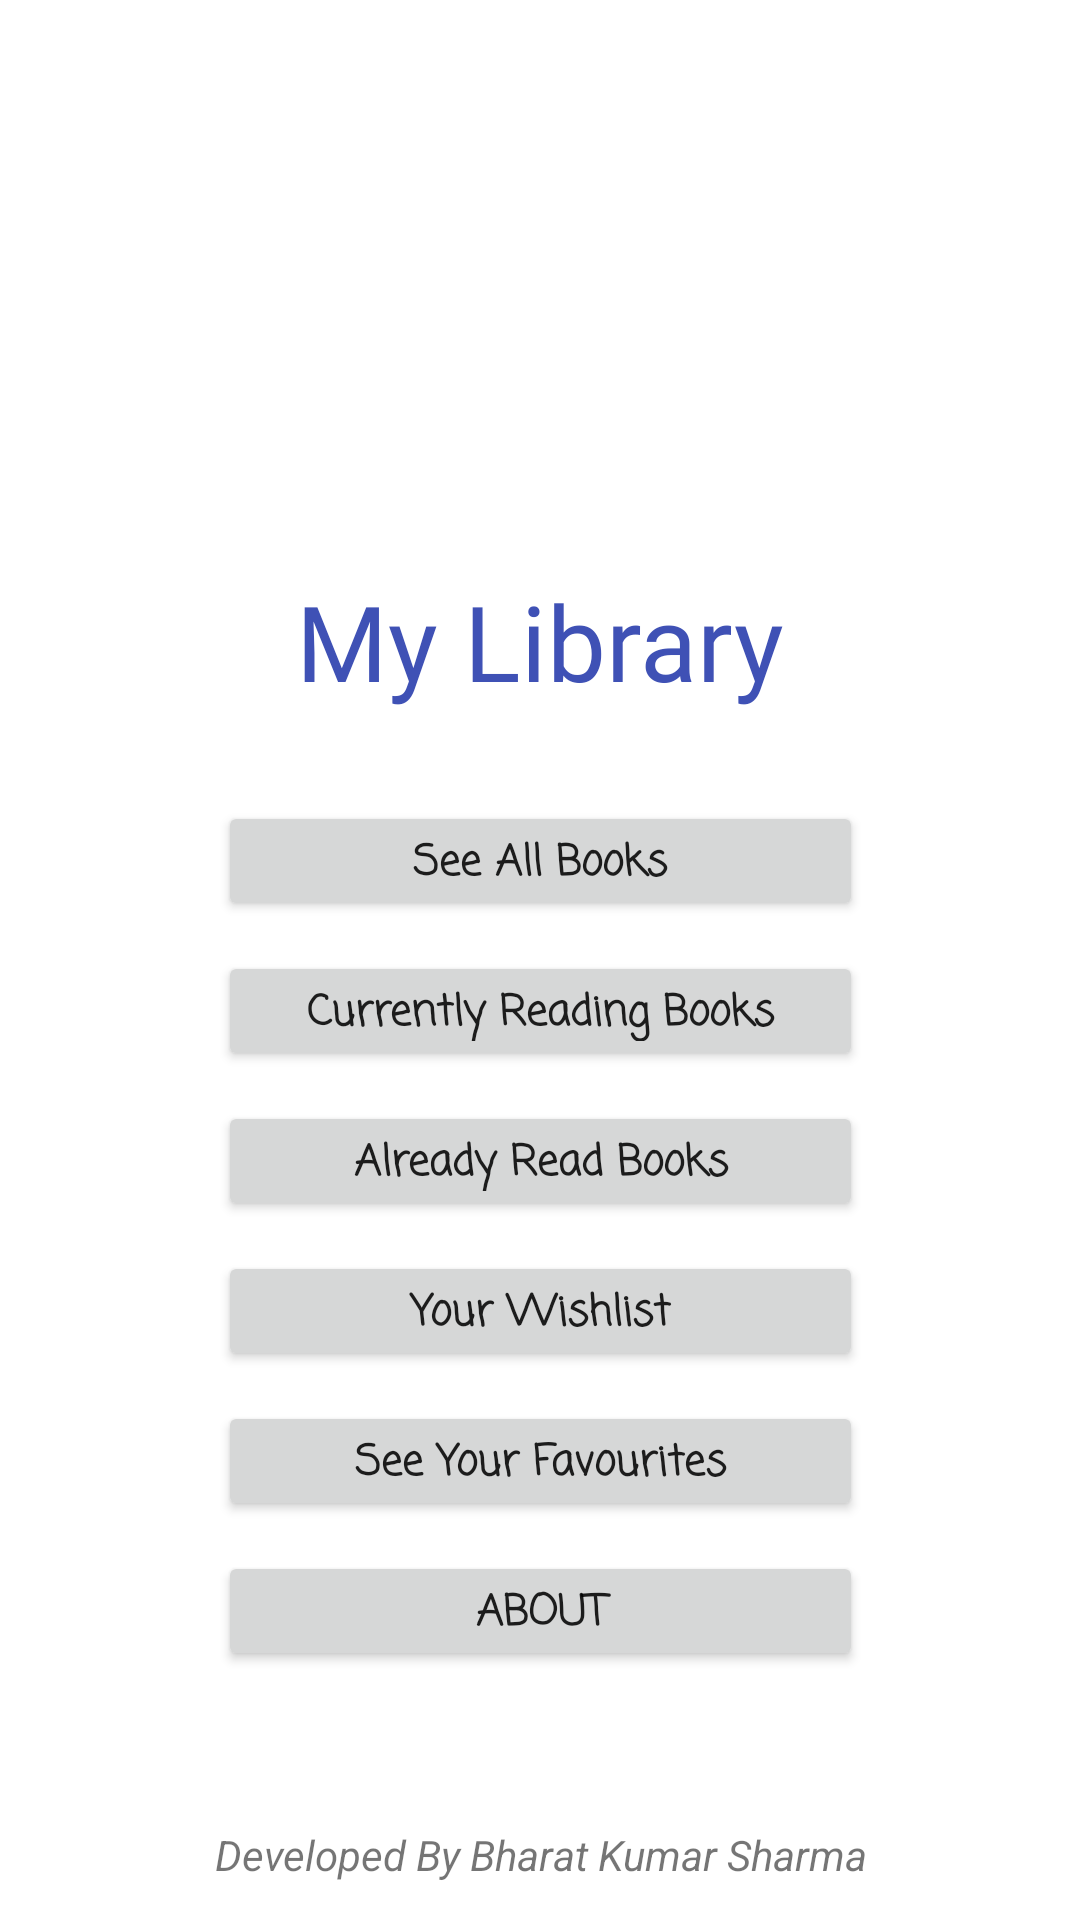

Reconstruct the res/layout file that produces this screen, plus the resources it refers to.
<!-- AndroidManifest.xml: application theme AppTheme -->
<!-- res/layout/activity_main.xml -->
<?xml version="1.0" encoding="utf-8"?>
<androidx.constraintlayout.widget.ConstraintLayout xmlns:android="http://schemas.android.com/apk/res/android"
    xmlns:app="http://schemas.android.com/apk/res-auto"
    xmlns:tools="http://schemas.android.com/tools"
    android:layout_width="match_parent"
    android:layout_height="match_parent"
    tools:context=".MainActivity">

    <TextView
        android:id="@+id/txtMyLibrary"
        android:layout_width="wrap_content"
        android:layout_height="wrap_content"
        android:layout_marginTop="30dp"
        android:fontFamily="@font/just_me_again_down_here"
        android:text="My Library"
        android:textColor="@color/colorPrimaryDark"
        android:textSize="35sp"
        app:layout_constraintEnd_toEndOf="@+id/imageView"
        app:layout_constraintStart_toStartOf="@+id/imageView"
        app:layout_constraintTop_toBottomOf="@+id/imageView" />

    <ImageView
        android:id="@+id/imageView"
        android:layout_width="120dp"
        android:layout_height="130dp"
        android:layout_marginTop="5dp"
        android:src="@mipmap/bookreader"
        app:layout_constraintBottom_toBottomOf="parent"
        app:layout_constraintEnd_toEndOf="parent"
        app:layout_constraintHorizontal_bias="0.5"
        app:layout_constraintStart_toStartOf="parent"
        app:layout_constraintTop_toTopOf="parent"
        app:layout_constraintVertical_bias="0.050" />

    <Button
        android:id="@+id/btnAllBooks"
        android:layout_width="215dp"
        android:layout_height="40dp"
        android:layout_marginTop="30dp"
        android:fontFamily="casual"
        android:text="See All Books"
        android:textAllCaps="false"
        android:textSize="14sp"
        android:textStyle="bold"
        app:layout_constraintEnd_toEndOf="@+id/imageView"
        app:layout_constraintHorizontal_bias="0.5"
        app:layout_constraintStart_toStartOf="@+id/imageView"
        app:layout_constraintTop_toBottomOf="@+id/txtMyLibrary" />

    <Button
        android:id="@+id/btnCurBooks"
        android:layout_width="215dp"
        android:layout_height="40dp"
        android:layout_marginTop="10dp"
        android:fontFamily="casual"
        android:text="Currently Reading Books"
        android:textAllCaps="false"
        android:textSize="14sp"
        android:textStyle="bold"
        app:layout_constraintEnd_toEndOf="@+id/btnAllBooks"
        app:layout_constraintHorizontal_bias="0.0"
        app:layout_constraintStart_toStartOf="@+id/btnAllBooks"
        app:layout_constraintTop_toBottomOf="@+id/btnAllBooks" />

    <Button
        android:id="@+id/btnReadBooks"
        android:layout_width="215dp"
        android:layout_height="40dp"
        android:layout_marginTop="10dp"
        android:fontFamily="casual"
        android:text="Already Read Books"
        android:textAllCaps="false"
        android:textSize="14sp"
        android:textStyle="bold"
        app:layout_constraintEnd_toEndOf="@+id/btnCurBooks"
        app:layout_constraintHorizontal_bias="0.0"
        app:layout_constraintStart_toStartOf="@+id/btnCurBooks"
        app:layout_constraintTop_toBottomOf="@+id/btnCurBooks" />

    <Button
        android:id="@+id/btnWishlist"
        android:layout_width="215dp"
        android:layout_height="40dp"
        android:layout_marginTop="10dp"
        android:fontFamily="casual"
        android:text="Your Wishlist"
        android:textAllCaps="false"
        android:textSize="14sp"
        android:textStyle="bold"
        app:layout_constraintEnd_toEndOf="@+id/btnReadBooks"
        app:layout_constraintHorizontal_bias="0.0"
        app:layout_constraintStart_toStartOf="@+id/btnReadBooks"
        app:layout_constraintTop_toBottomOf="@+id/btnReadBooks" />

    <Button
        android:id="@+id/btnFavourites"
        android:layout_width="215dp"
        android:layout_height="40dp"
        android:layout_marginTop="10dp"
        android:fontFamily="casual"
        android:text="See Your Favourites"
        android:textAllCaps="false"
        android:textSize="14sp"
        android:textStyle="bold"
        app:layout_constraintEnd_toEndOf="@+id/btnWishlist"
        app:layout_constraintHorizontal_bias="0.0"
        app:layout_constraintStart_toStartOf="@+id/btnWishlist"
        app:layout_constraintTop_toBottomOf="@+id/btnWishlist" />

    <Button
        android:id="@+id/btnAbout"
        android:layout_width="215dp"
        android:layout_height="40dp"
        android:layout_marginTop="10dp"
        android:fontFamily="casual"
        android:text="About"
        android:textSize="14sp"
        android:textStyle="bold"
        app:layout_constraintEnd_toEndOf="@+id/btnFavourites"
        app:layout_constraintHorizontal_bias="0.0"
        app:layout_constraintStart_toStartOf="@+id/btnFavourites"
        app:layout_constraintTop_toBottomOf="@+id/btnFavourites" />

    <TextView
        android:id="@+id/txtLicence"
        android:layout_width="wrap_content"
        android:layout_height="wrap_content"
        android:layout_marginTop="55dp"
        android:layout_marginBottom="16dp"
        android:text="Developed By Bharat Kumar Sharma"
        android:textStyle="italic"
        app:layout_constraintBottom_toBottomOf="parent"
        app:layout_constraintEnd_toEndOf="@+id/btnAbout"
        app:layout_constraintHorizontal_bias="0.49"
        app:layout_constraintStart_toStartOf="@+id/btnAbout"
        app:layout_constraintTop_toBottomOf="@+id/btnAbout" />

</androidx.constraintlayout.widget.ConstraintLayout>
<!-- resources referenced by this layout -->
<resources>
  <color name="colorPrimaryDark">#3F51B5</color>
  <style name="AppTheme" parent="Theme.MaterialComponents.Light">
          
          <item name="colorPrimary">@color/colorPrimary</item>
          <item name="colorPrimaryDark">@color/colorPrimaryDark</item>
          <item name="colorAccent">@color/colorAccent</item>
          <item name="android:windowAnimationStyle">@style/CustomAnimation</item>
      </style>
  <color name="colorPrimary">#3F51B5</color>
  <color name="colorAccent">#03DAC5</color>
  <style name="CustomAnimation" parent="@android:style/Animation.Activity">
          <item name="android:activityOpenEnterAnimation">@anim/slide_in</item>
          <item name="android:activityOpenExitAnimation">@anim/slide_out</item>
          <item name="android:activityCloseEnterAnimation">@anim/slide_in</item>
          <item name="android:activityCloseExitAnimation">@anim/slide_out</item>
          
      </style>
</resources>
